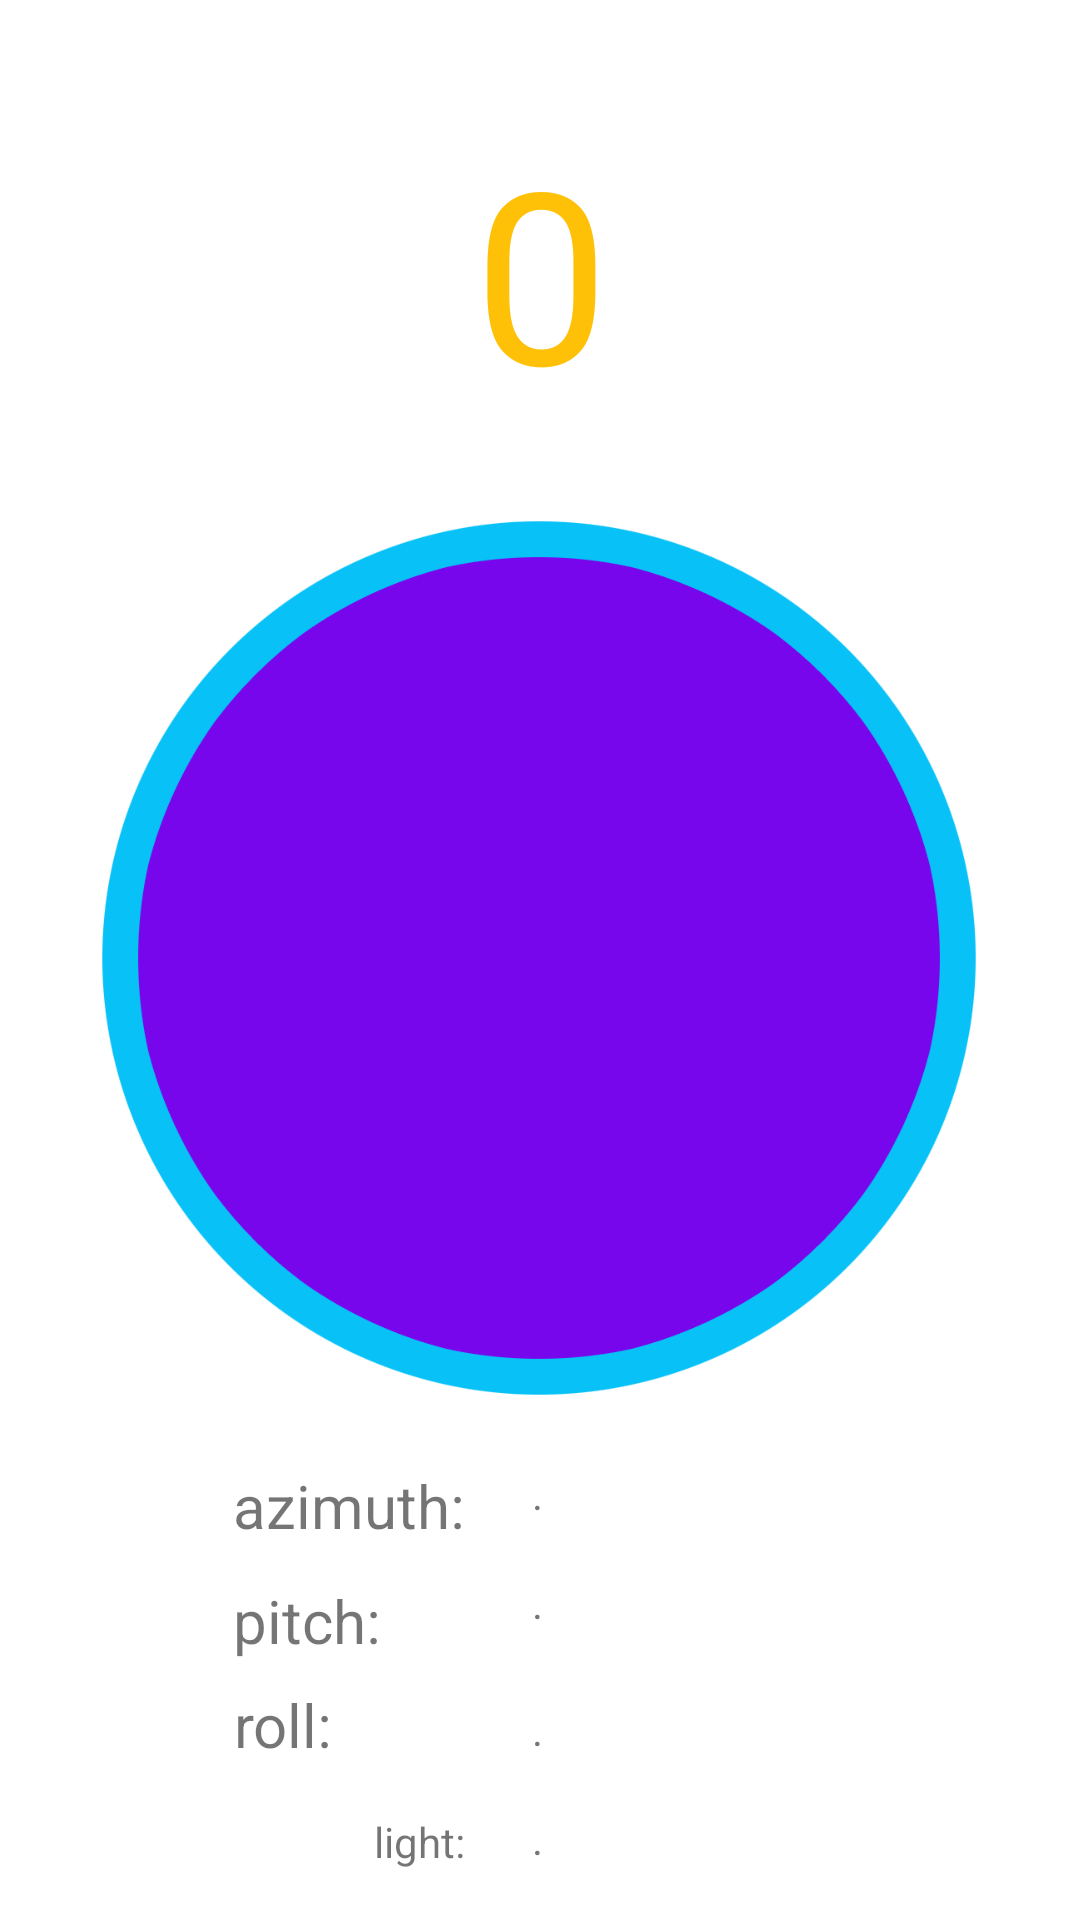

Write the Android layout XML for this screen, with the resource values it uses.
<!-- AndroidManifest.xml: application theme Theme.ChopItGame -->
<!-- res/layout/activity_game.xml -->
<?xml version="1.0" encoding="utf-8"?>
<androidx.constraintlayout.widget.ConstraintLayout xmlns:android="http://schemas.android.com/apk/res/android"
    xmlns:app="http://schemas.android.com/apk/res-auto"
    xmlns:tools="http://schemas.android.com/tools"
    android:id="@+id/layout"
    android:layout_width="match_parent"
    android:layout_height="match_parent"
    tools:context=".GameActivity">

    <TextView
        android:id="@+id/text"
        android:layout_width="wrap_content"
        android:layout_height="wrap_content"
        android:elevation="2dp"
        android:fontFamily="@font/fugaz_one"
        android:textColor="#FFEA00"
        android:textSize="44sp"
        app:layout_constraintBottom_toBottomOf="parent"
        app:layout_constraintHorizontal_bias="0.498"
        app:layout_constraintLeft_toLeftOf="parent"
        app:layout_constraintRight_toRightOf="parent"
        app:layout_constraintTop_toTopOf="parent" />

    <ImageView
        android:id="@+id/button"
        android:layout_width="300dp"
        android:layout_height="300dp"
        android:elevation="1dp"
        app:layout_constraintBottom_toBottomOf="parent"
        app:layout_constraintEnd_toEndOf="parent"
        app:layout_constraintHorizontal_bias="0.495"
        app:layout_constraintStart_toStartOf="parent"
        app:layout_constraintTop_toTopOf="parent"
        app:layout_constraintVertical_bias="0.498"
        app:srcCompat="@drawable/buttonblank"
        tools:srcCompat="@drawable/buttonblank" />

    <TextView
        android:id="@+id/score"
        android:layout_width="409dp"
        android:layout_height="158dp"
        android:fontFamily="@font/fugaz_one"
        android:gravity="center|center_horizontal"
        android:text="0"
        android:textColor="#FFC107"
        android:textSize="80sp"
        app:layout_constraintBottom_toTopOf="@+id/button"
        app:layout_constraintEnd_toEndOf="parent"
        app:layout_constraintStart_toStartOf="parent"
        app:layout_constraintTop_toTopOf="parent"
        app:layout_constraintVertical_bias="1.0" />

    <TextView
        android:id="@+id/label_azimuth"
        android:layout_width="91dp"
        android:layout_height="26dp"
        android:text="azimuth:"
        android:textSize="20sp"
        app:layout_constraintBottom_toTopOf="@+id/label_pitch"
        app:layout_constraintEnd_toStartOf="@+id/a_val"
        app:layout_constraintHorizontal_bias="0.901"
        app:layout_constraintStart_toStartOf="parent"
        app:layout_constraintTop_toBottomOf="@+id/button"
        app:layout_constraintVertical_bias="0.608" />

    <TextView
        android:id="@+id/label_pitch"
        android:layout_width="91dp"
        android:layout_height="26dp"
        android:layout_marginTop="16dp"
        android:text="pitch:"
        android:textSize="20sp"
        app:layout_constraintBottom_toTopOf="@+id/label_roll"
        app:layout_constraintEnd_toStartOf="@+id/p_val"
        app:layout_constraintHorizontal_bias="0.901"
        app:layout_constraintStart_toStartOf="parent"
        app:layout_constraintTop_toBottomOf="@+id/a_val"
        app:layout_constraintVertical_bias="0.264" />

    <TextView
        android:id="@+id/label_roll"
        android:layout_width="91dp"
        android:layout_height="26dp"
        android:layout_marginBottom="36dp"
        android:text="roll:"
        android:textSize="20sp"
        app:layout_constraintBottom_toBottomOf="parent"
        app:layout_constraintEnd_toStartOf="@+id/r_val"
        app:layout_constraintHorizontal_bias="0.903"
        app:layout_constraintStart_toStartOf="parent"
        app:layout_constraintTop_toBottomOf="@+id/p_val"
        app:layout_constraintVertical_bias="0.511" />

    <TextView
        android:id="@+id/label_light"
        android:layout_width="wrap_content"
        android:layout_height="wrap_content"
        android:text="light:"
        app:layout_constraintBottom_toBottomOf="parent"
        app:layout_constraintEnd_toStartOf="@+id/l_val"
        app:layout_constraintHorizontal_bias="0.849"
        app:layout_constraintStart_toStartOf="parent"
        app:layout_constraintTop_toBottomOf="@+id/label_roll" />

    <TextView
        android:id="@+id/a_val"
        android:layout_width="wrap_content"
        android:layout_height="wrap_content"
        android:text="."
        app:layout_constraintBottom_toTopOf="@+id/p_val"
        app:layout_constraintEnd_toEndOf="parent"
        app:layout_constraintHorizontal_bias="0.498"
        app:layout_constraintStart_toStartOf="parent"
        app:layout_constraintTop_toBottomOf="@+id/button"
        app:layout_constraintVertical_bias="0.527" />

    <TextView
        android:id="@+id/p_val"
        android:layout_width="wrap_content"
        android:layout_height="wrap_content"
        android:text="."
        app:layout_constraintBottom_toBottomOf="parent"
        app:layout_constraintEnd_toEndOf="parent"
        app:layout_constraintHorizontal_bias="0.498"
        app:layout_constraintStart_toStartOf="parent"
        app:layout_constraintTop_toBottomOf="@+id/button"
        app:layout_constraintVertical_bias="0.365" />

    <TextView
        android:id="@+id/r_val"
        android:layout_width="wrap_content"
        android:layout_height="wrap_content"
        android:text="."
        app:layout_constraintBottom_toBottomOf="parent"
        app:layout_constraintEnd_toEndOf="parent"
        app:layout_constraintHorizontal_bias="0.498"
        app:layout_constraintStart_toStartOf="parent"
        app:layout_constraintTop_toBottomOf="@+id/p_val"
        app:layout_constraintVertical_bias="0.301" />

    <TextView
        android:id="@+id/l_val"
        android:layout_width="wrap_content"
        android:layout_height="wrap_content"
        android:text="."
        app:layout_constraintBottom_toBottomOf="parent"
        app:layout_constraintEnd_toEndOf="parent"
        app:layout_constraintHorizontal_bias="0.498"
        app:layout_constraintStart_toStartOf="parent"
        app:layout_constraintTop_toBottomOf="@+id/p_val"
        app:layout_constraintVertical_bias="0.773" />


</androidx.constraintlayout.widget.ConstraintLayout>
<!-- resources referenced by this layout -->
<resources>
  <!-- drawable buttonblank: png bitmap (drawable, 42949 bytes) -->
  <style name="Theme.ChopItGame" parent="Theme.MaterialComponents.DayNight.DarkActionBar">
          
          <item name="colorPrimary">@color/purple_500</item>
          <item name="colorPrimaryVariant">@color/purple_700</item>
          <item name="colorOnPrimary">@color/white</item>
          
          <item name="colorSecondary">@color/teal_200</item>
          <item name="colorSecondaryVariant">@color/teal_700</item>
          <item name="colorOnSecondary">@color/black</item>
          
          <item name="android:statusBarColor" tools:targetApi="l">?attr/colorPrimaryVariant</item>
          
      </style>
  <!-- not gathered from this repository: default colours our renderer supplied (Android Studio template values) -->
  <color name="purple_500">#FF6200EE</color>
  <color name="purple_700">#FF3700B3</color>
  <color name="teal_200">#FF03DAC5</color>
  <color name="teal_700">#FF018786</color>
  <color name="black">#FF000000</color>
  <color name="white">#FFFFFFFF</color>
</resources>
